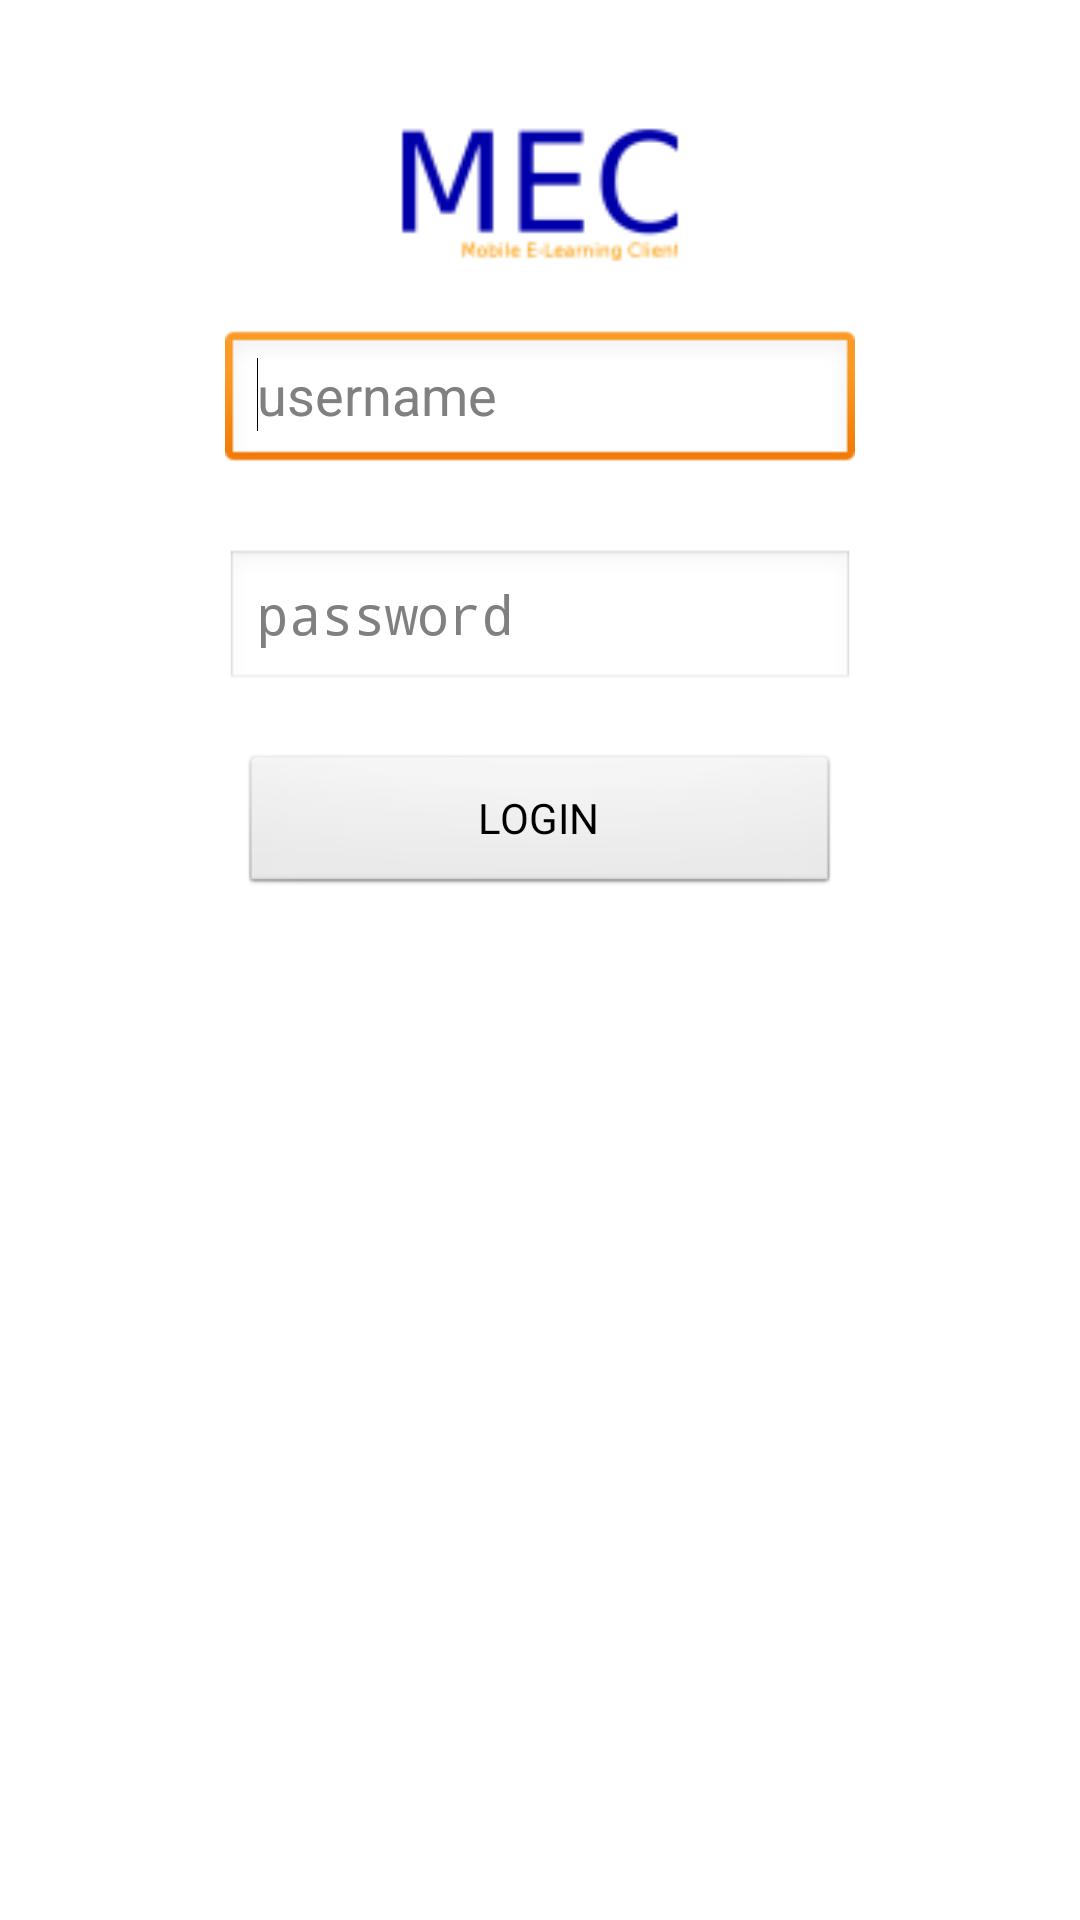

This screen was rendered from an Android layout file. Write that file and the resources it references.
<!-- AndroidManifest.xml: application theme AppTheme -->
<!-- res/layout/activity_login.xml -->
<ScrollView
    xmlns:android="http://schemas.android.com/apk/res/android"
    xmlns:tools="http://schemas.android.com/tools"
        android:layout_width="fill_parent"
        android:layout_height="fill_parent" >
<RelativeLayout 
    android:layout_width="match_parent"
    android:layout_height="match_parent" >

    

    <EditText
        android:id="@+id/editText1"
        android:layout_width="wrap_content"
        android:layout_height="wrap_content"
        android:layout_alignParentTop="true"
        android:layout_centerHorizontal="true"
        android:layout_marginTop="110dp"
        android:hint="@string/uname_hint"
        android:ems="10" >

        <requestFocus />
    </EditText>

    <EditText
        android:id="@+id/editText2"
        android:layout_width="wrap_content"
        android:layout_height="wrap_content"
        android:layout_below="@+id/editText1"
        android:layout_centerHorizontal="true"
        android:layout_marginTop="25dp"
        android:ems="10"
        android:hint="@string/pass_hint"
        android:inputType="textPassword" />

    <Button
        android:id="@+id/button1"
        android:layout_width="200dp"
        android:layout_height="wrap_content"
        android:layout_below="@+id/editText2"
        android:layout_centerHorizontal="true"
        android:layout_marginTop="20dp"
        android:text="@string/login_button" />

    <ImageView
        android:id="@+id/imageView1"
        android:layout_width="100dp"
        android:layout_height="100dp"
        android:layout_alignParentTop="true"
        android:layout_centerHorizontal="true"
        android:layout_marginTop="15dp"
        android:contentDescription="Mobile E-Learning"
        android:scaleType="fitCenter"
        android:src="@drawable/ic_launcher" />
	
</RelativeLayout>
</ScrollView>
<!-- resources referenced by this layout -->
<resources>
  <!-- drawable ic_launcher: png bitmap (drawable-hdpi, 1525 bytes) -->
  <string name="login_button">LOGIN</string>
  <string name="pass_hint">password</string>
  <string name="uname_hint">username</string>
  <style name="AppTheme" parent="android:Theme.Light" />
</resources>
